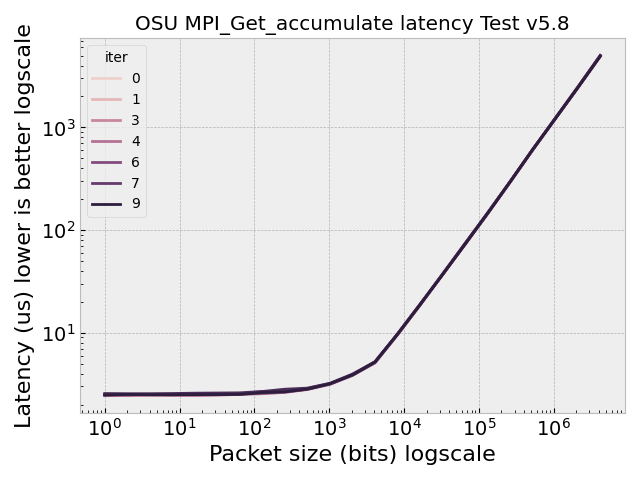

The file beside this chart, header and first rows:
, Size, Latency (us), iter
0, 1.0, 2.56, 8
1, 2.0, 2.55, 8
2, 4.0, 2.55, 8
3, 8.0, 2.56, 8
4, 16.0, 2.58, 8
5, 32.0, 2.59, 8
6, 64.0, 2.6, 8
7, 128.0, 2.68, 8
8, 256.0, 2.82, 8
9, 512.0, 2.89, 8
10, 1024, 3.22, 8
11, 2048, 3.96, 8
12, 4096, 5.22, 8
13, 8192, 9.74, 8
14, 16384, 18.96, 8
15, 32768, 36.96, 8
16, 65536, 74.11, 8
17, 131072, 147, 8
18, 262144, 296.4, 8
19, 524288, 608.2, 8
20, 1048576, 1224, 8
21, 2097152, 2451, 8
22, 4194304, 5016, 8
23, 1.0, 2.47, 3
24, 2.0, 2.47, 3
25, 4.0, 2.5, 3
26, 8.0, 2.5, 3
27, 16.0, 2.47, 3
28, 32.0, 2.5, 3
29, 64.0, 2.52, 3
30, 128.0, 2.57, 3
31, 256.0, 2.63, 3
32, 512.0, 2.83, 3
33, 1024, 3.16, 3
34, 2048, 3.9, 3
35, 4096, 5.18, 3
36, 8192, 9.54, 3
37, 16384, 18.67, 3
38, 32768, 36.84, 3
39, 65536, 73.03, 3
40, 131072, 144.1, 3
41, 262144, 292.7, 3
42, 524288, 604.4, 3
43, 1048576, 1213, 3
44, 2097152, 2462, 3
45, 4194304, 4924, 3
46, 1.0, 2.44, 4
47, 2.0, 2.45, 4
48, 4.0, 2.46, 4
49, 8.0, 2.46, 4
50, 16.0, 2.45, 4
51, 32.0, 2.47, 4
52, 64.0, 2.51, 4
53, 128.0, 2.55, 4
54, 256.0, 2.63, 4
55, 512.0, 2.8, 4
56, 1024, 3.14, 4
57, 2048, 3.84, 4
58, 4096, 5.08, 4
59, 8192, 9.55, 4
... 170 more rows
